Run: headless pygame with SDL's dummy video driver; simulated clock (each Clock.tick advances the game by its frame time, no real sleeping); random seed 0; keys injected as events and as key.get_pressed() state; no mouse input.
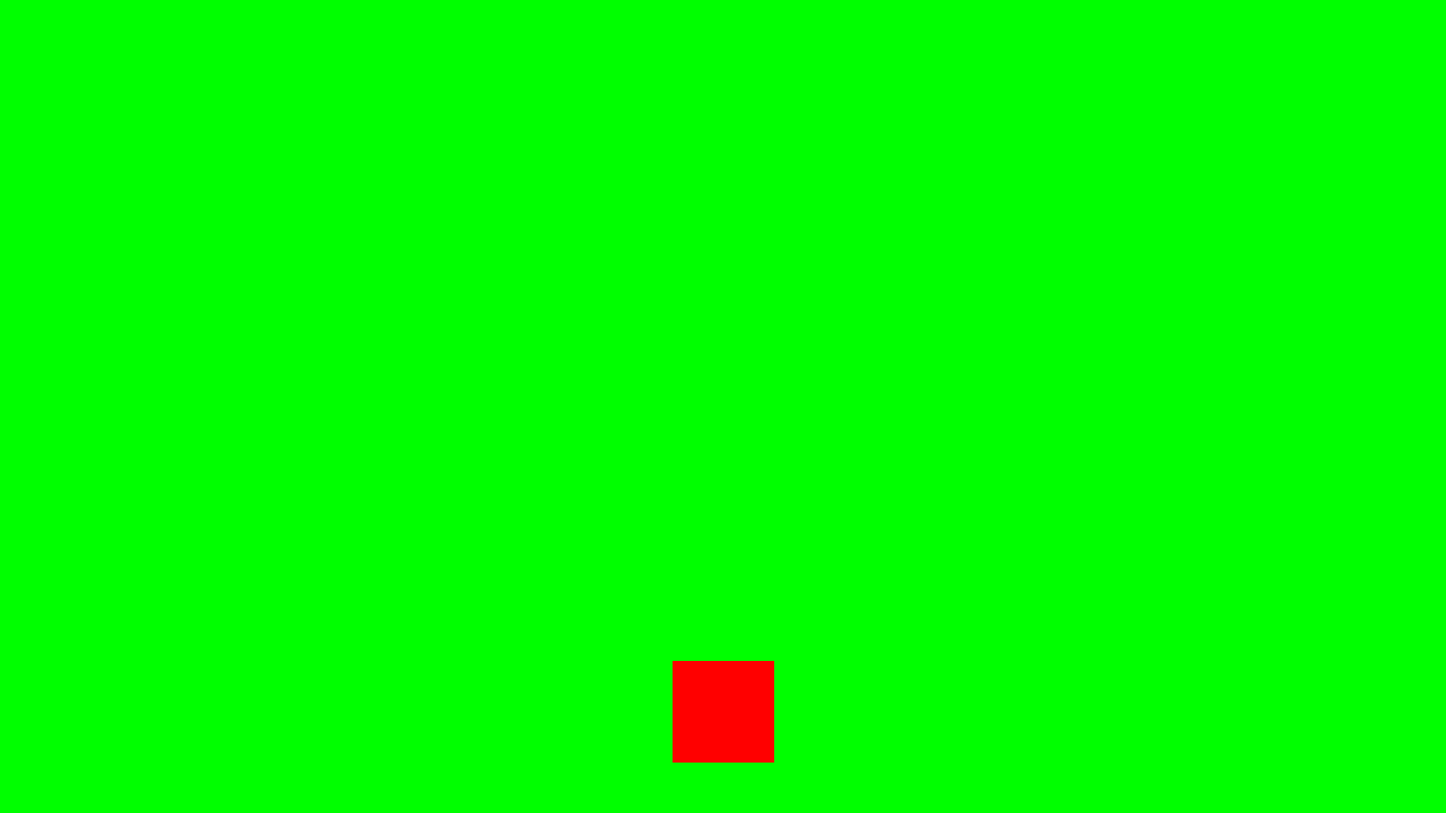
Frame 1 of 4 · flips 1–60 · no input
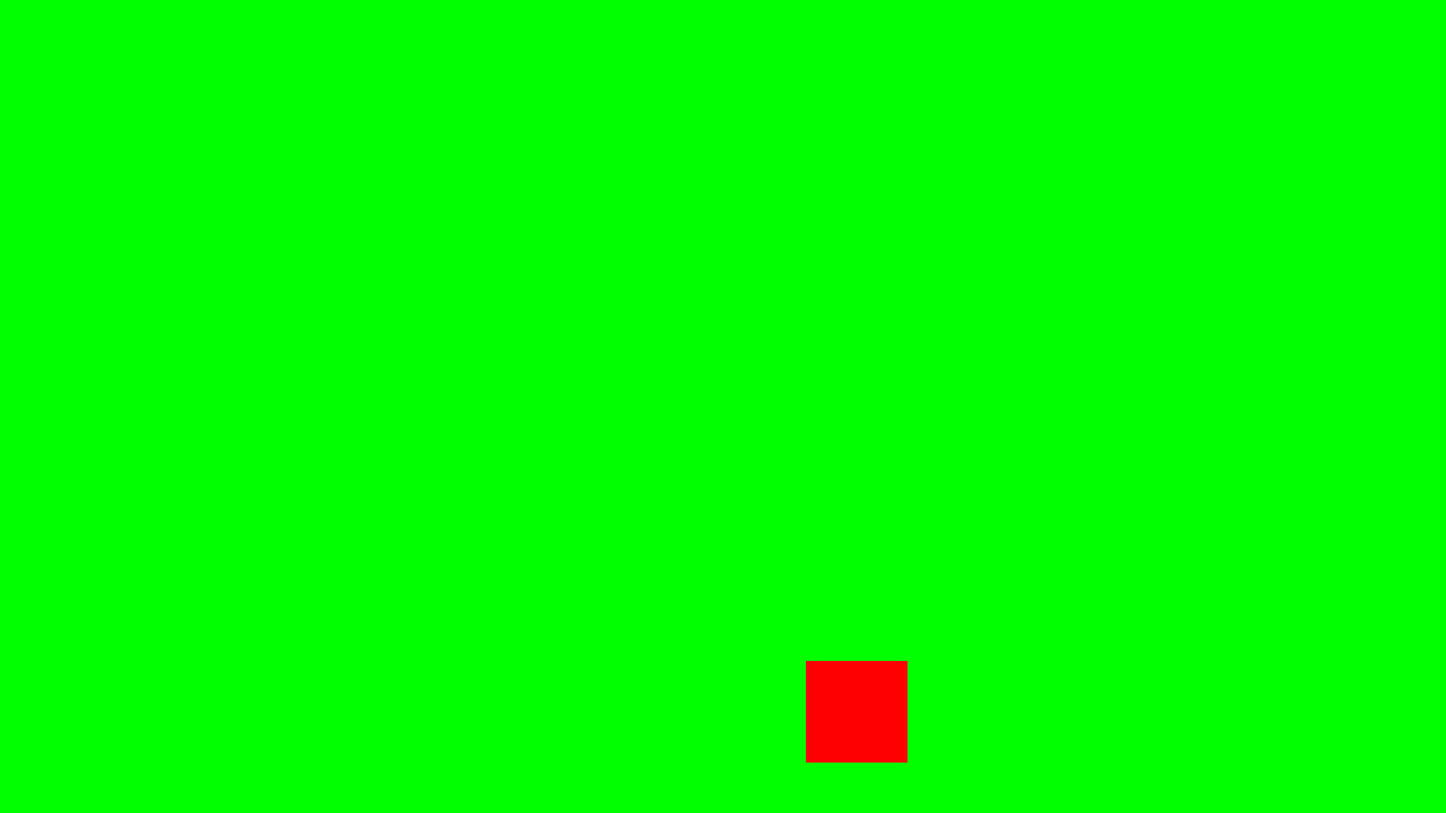
Frame 2 of 4 · flips 61–180 · tapped SPACE, RETURN · held RIGHT (→), D
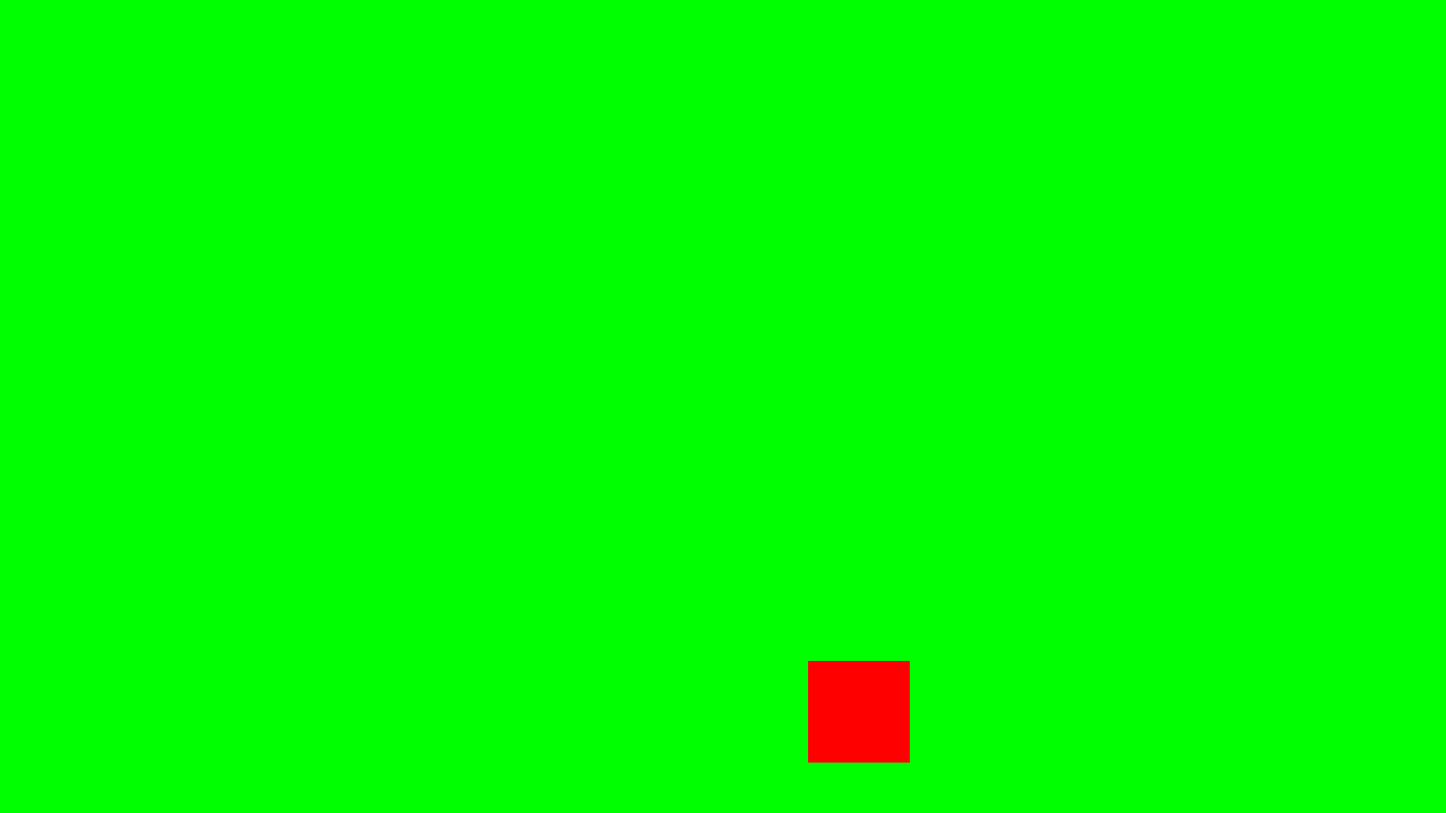
Frame 3 of 4 · flips 181–300 · held DOWN (↓), S
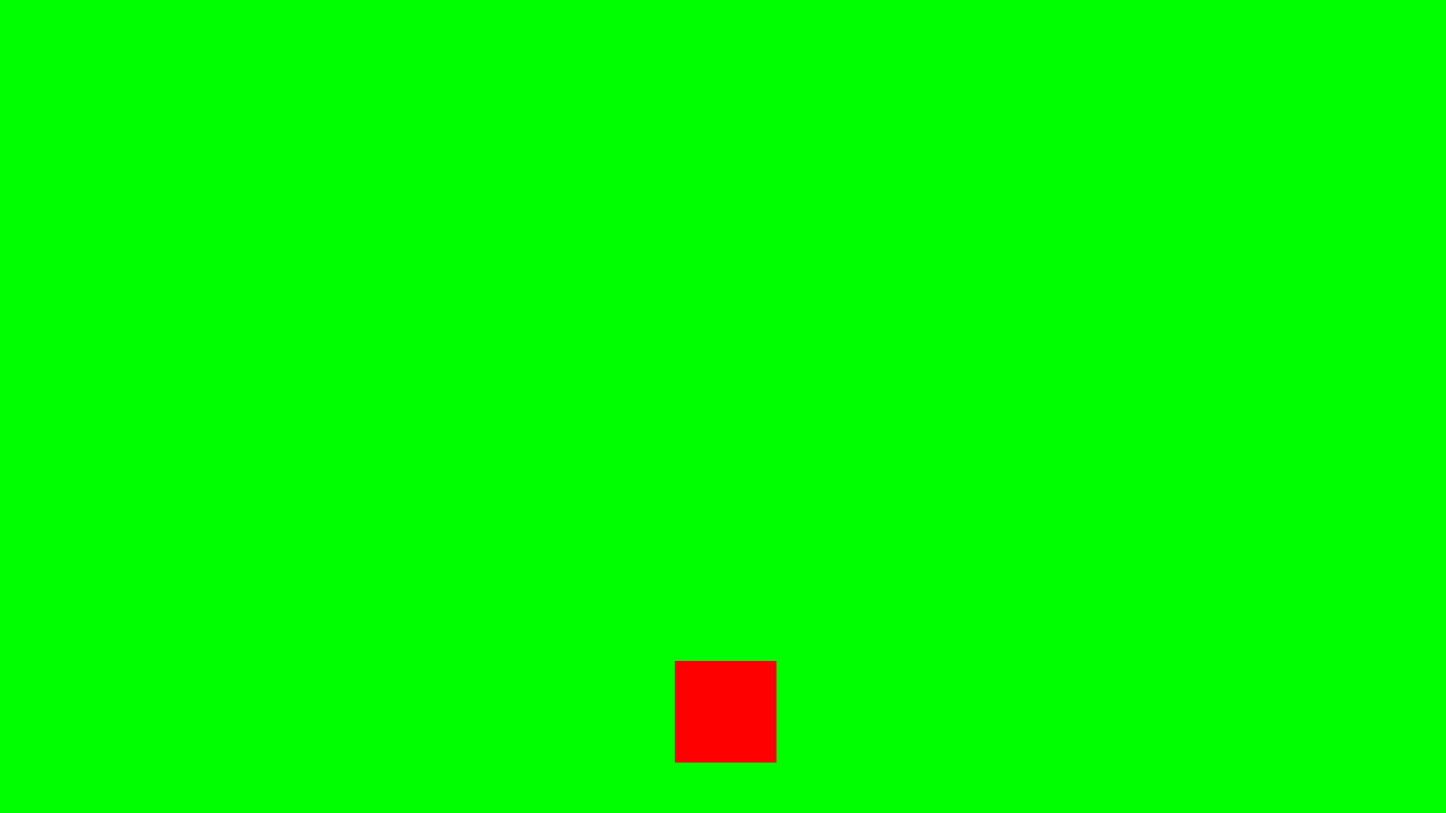
Frame 4 of 4 · flips 301–420 · held LEFT (←), A, UP (↑), W

The pygame program that drew these frames:


import pygame
from pygame.sprite import Sprite, Group
import time

SCREEN_WIDTH = 1920
SCREEN_HEIGHT = 1080

PLAYER_SPEED = SCREEN_WIDTH // 8 # pixels per second
BULLET_SPEED = SCREEN_HEIGHT // 2

PLAYER_SHOOT_COOLDOWN = 1 # second

dt = 0.0

pygame.init()
display = pygame.display.set_mode((SCREEN_WIDTH, SCREEN_HEIGHT))
clock = pygame.time.Clock()

all_sprites = Group()
bullets = Group()

background = pygame.Surface((SCREEN_WIDTH, SCREEN_HEIGHT)).convert() # `convert` converts the image format to the display's format to avoid re-converting every time drawn
background.fill("green")

class Player(Sprite):
    def __init__(self):
        super().__init__()
        dimension = min(SCREEN_WIDTH, SCREEN_HEIGHT) // 8
        self.surf = pygame.Surface((dimension, dimension)).convert()
        self.surf.fill("red")
        self.rect = self.surf.get_rect(center = (SCREEN_WIDTH // 2, SCREEN_HEIGHT * 7 // 8))
        self.last_shot_time = 0
    
    def update(self):
        pass

    def move_left(self):
        self.rect = self.rect.move(-PLAYER_SPEED * dt, 0)
        self.rect = self.rect.clamp((0, 0), (SCREEN_WIDTH, SCREEN_HEIGHT))
    
    def move_right(self):
        self.rect = self.rect.move(PLAYER_SPEED * dt, 0)
        self.rect = self.rect.clamp((0, 0), (SCREEN_WIDTH, SCREEN_HEIGHT))
    
    def shoot(self):
        now = time.time()
        if (now < self.last_shot_time + PLAYER_SHOOT_COOLDOWN):
            return
        self.last_shot_time = now
        bullet = Bullet((self.rect.centerx, SCREEN_HEIGHT * 7 // 8))
        bullets.add(bullet)
        all_sprites.add(bullet)

class Bullet(Sprite):
    def __init__(self, center):
        super().__init__()
        dimension = min(SCREEN_WIDTH, SCREEN_HEIGHT) // 10
        self.surf = pygame.Surface((dimension, dimension)).convert()
        self.surf.fill("blue")
        self.rect = self.surf.get_rect(center = center)
    
    def update(self):
        self.rect = self.rect.move(0, -BULLET_SPEED * dt)
        if (self.rect.bottom < 0):
            self.kill()

player = Player()
all_sprites.add(player)

while True:
    for event in pygame.event.get():
        if event.type == pygame.QUIT:
            pygame.quit()
            exit()
    
    display.blit(background, (0, 0))
    for sprite in all_sprites:
        display.blit(sprite.surf, sprite.rect)
        sprite.update()
    pygame.display.flip()
    
    keys = pygame.key.get_pressed()
    if keys[pygame.K_a]:
        player.move_left()
    if keys[pygame.K_d]:
        player.move_right()
    if keys[pygame.K_SPACE]:
        player.shoot()
 
    pygame.display.update()
    dt = clock.tick(60) / 1000
